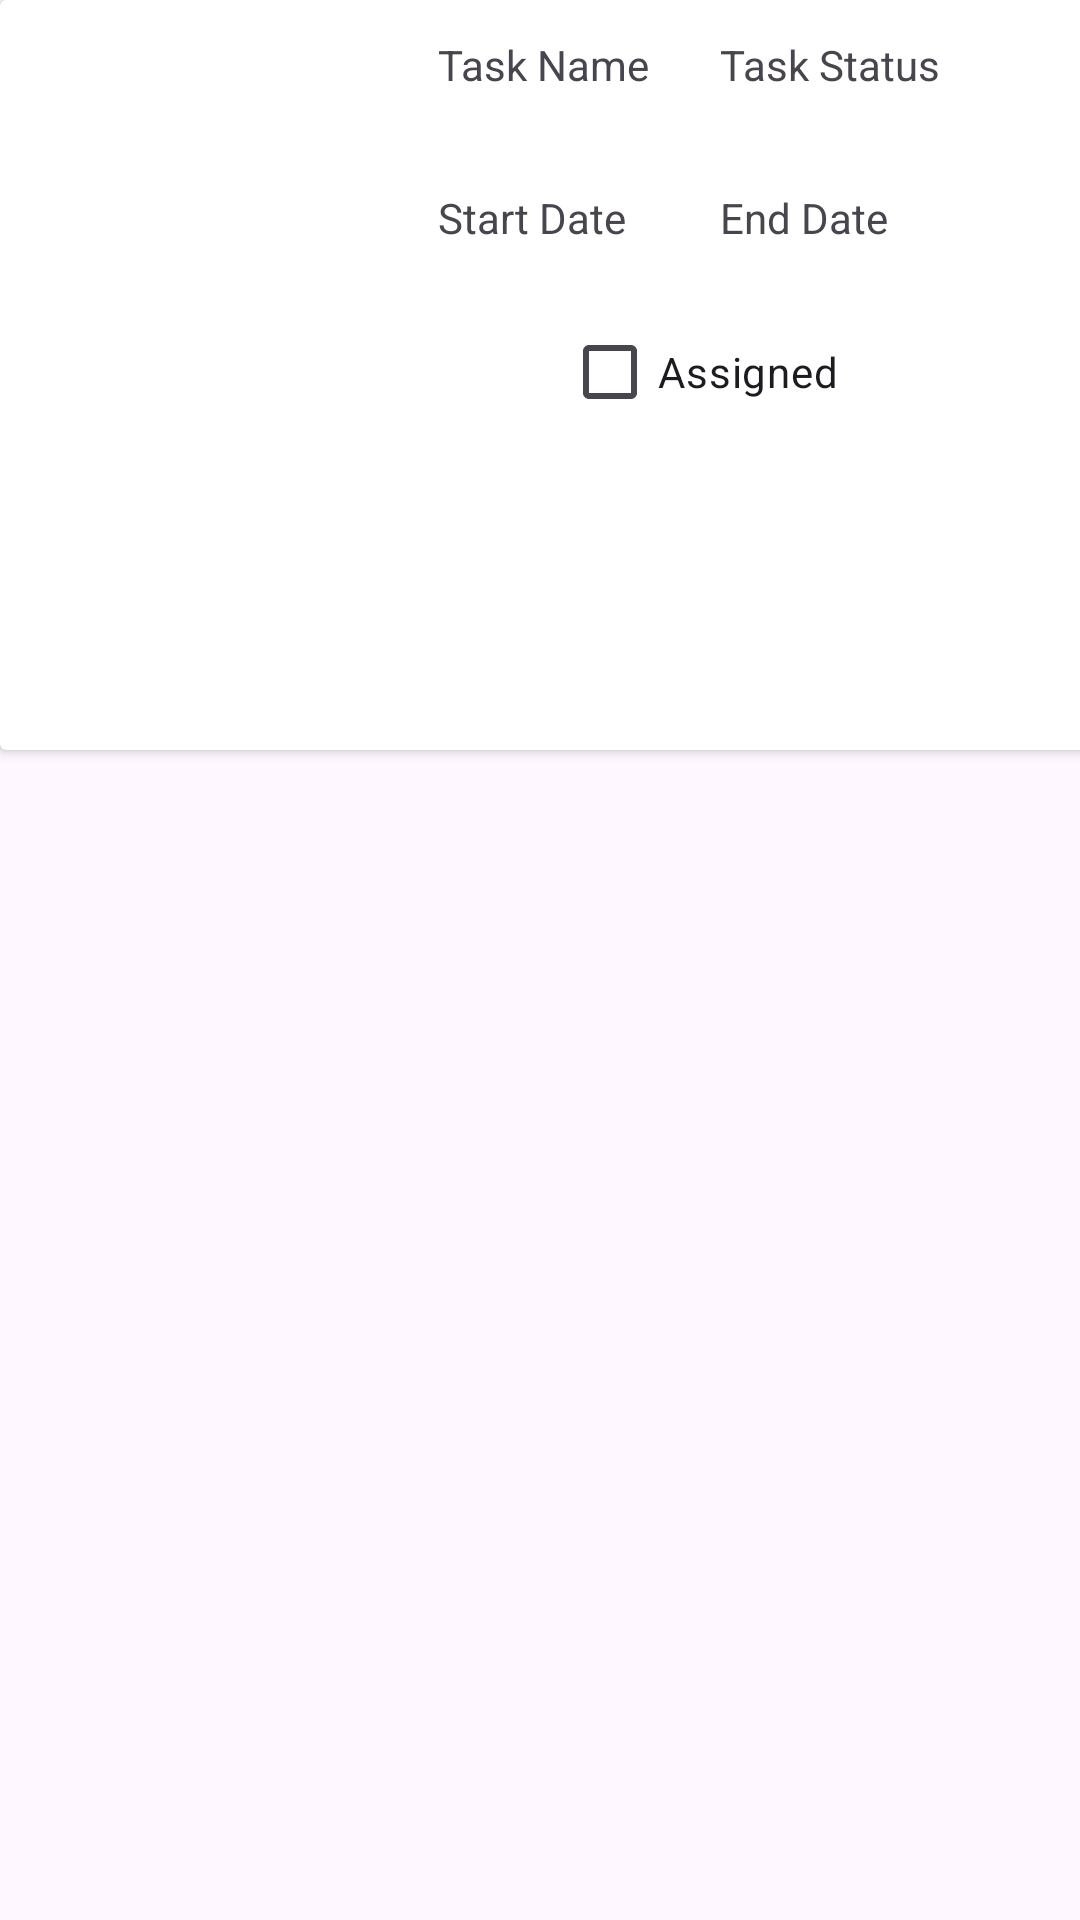

Layout XML and referenced resources for this Android screen:
<!-- AndroidManifest.xml: application theme Theme.EMSAdmin -->
<!-- res/layout/task_checkbox_recycle_view.xml -->
<?xml version="1.0" encoding="utf-8"?>
<androidx.constraintlayout.widget.ConstraintLayout xmlns:android="http://schemas.android.com/apk/res/android"
    xmlns:app="http://schemas.android.com/apk/res-auto"
    xmlns:tools="http://schemas.android.com/tools"
    android:layout_width="match_parent"
    android:layout_height="match_parent">

    <androidx.cardview.widget.CardView
        android:layout_width="375dp"
        android:layout_height="250dp"
        android:background="#FFFFFF"
        app:layout_constraintBottom_toBottomOf="parent"
        app:layout_constraintEnd_toEndOf="parent"
        app:layout_constraintHorizontal_bias="0.0"
        app:layout_constraintStart_toStartOf="parent"
        app:layout_constraintTop_toTopOf="parent"
        app:layout_constraintVertical_bias="0.0">

        <androidx.constraintlayout.widget.ConstraintLayout
            android:layout_width="match_parent"
            android:layout_height="match_parent">

            <ImageView
                android:id="@+id/imageViewDepartmentAdapter"
                android:layout_width="130dp"
                android:layout_height="130dp"
                android:layout_marginStart="12dp"
                android:layout_marginTop="16dp"
                android:contentDescription="@string/project_image"
                app:layout_constraintStart_toStartOf="parent"
                app:layout_constraintTop_toTopOf="parent"
                app:srcCompat="@drawable/task_icon" />

            <TextView
                android:id="@+id/tvDepartmentNameAdapter"
                android:layout_width="wrap_content"
                android:layout_height="wrap_content"
                android:layout_marginStart="4dp"
                android:layout_marginTop="12dp"
                android:text="@string/task_name"
                app:layout_constraintStart_toEndOf="@+id/imageViewDepartmentAdapter"
                app:layout_constraintTop_toTopOf="parent" />

            <TextView
                android:id="@+id/tvProjectEndDateAdapter"
                android:layout_width="wrap_content"
                android:layout_height="wrap_content"
                android:layout_marginTop="32dp"
                android:text="@string/end_date"
                app:layout_constraintStart_toEndOf="@+id/tvProjectStartDateAdapter"
                app:layout_constraintStart_toStartOf="@+id/tvProjectStatusAdapter"
                app:layout_constraintTop_toBottomOf="@+id/tvProjectStatusAdapter" />

            <TextView
                android:id="@+id/tvProjectStartDateAdapter"
                android:layout_width="wrap_content"
                android:layout_height="wrap_content"
                android:layout_marginTop="32dp"
                android:text="@string/startdate"
                app:layout_constraintStart_toStartOf="@+id/tvDepartmentNameAdapter"
                app:layout_constraintTop_toBottomOf="@+id/tvDepartmentNameAdapter" />

            <TextView
                android:id="@+id/tvProjectStatusAdapter"
                android:layout_width="wrap_content"
                android:layout_height="wrap_content"
                android:layout_marginTop="12dp"
                android:layout_marginEnd="16dp"
                android:text="@string/task_status"
                app:layout_constraintEnd_toEndOf="parent"
                app:layout_constraintHorizontal_bias="0.34"
                app:layout_constraintStart_toEndOf="@+id/tvDepartmentNameAdapter"
                app:layout_constraintTop_toTopOf="parent" />

            <CheckBox
                android:id="@+id/checkBoxTask"
                android:layout_width="wrap_content"
                android:layout_height="wrap_content"
                android:text="@string/assigned"
                app:layout_constraintBottom_toBottomOf="parent"
                app:layout_constraintEnd_toEndOf="parent"
                app:layout_constraintHorizontal_bias="0.321"
                app:layout_constraintStart_toEndOf="@+id/imageViewDepartmentAdapter"
                app:layout_constraintTop_toBottomOf="@+id/tvProjectStartDateAdapter"
                app:layout_constraintVertical_bias="0.151" />

        </androidx.constraintlayout.widget.ConstraintLayout>
    </androidx.cardview.widget.CardView>

</androidx.constraintlayout.widget.ConstraintLayout>
<!-- resources referenced by this layout -->
<resources>
  <string name="assigned">Assigned</string>
  <string name="end_date">End Date</string>
  <string name="project_image">project image</string>
  <string name="startdate">Start Date</string>
  <string name="task_name">Task Name</string>
  <string name="task_status">Task Status</string>
  <style name="Theme.EMSAdmin" parent="Base.Theme.EMSAdmin" />
  <style name="Base.Theme.EMSAdmin" parent="Theme.Material3.DayNight.NoActionBar">
          
          
      </style>
</resources>
